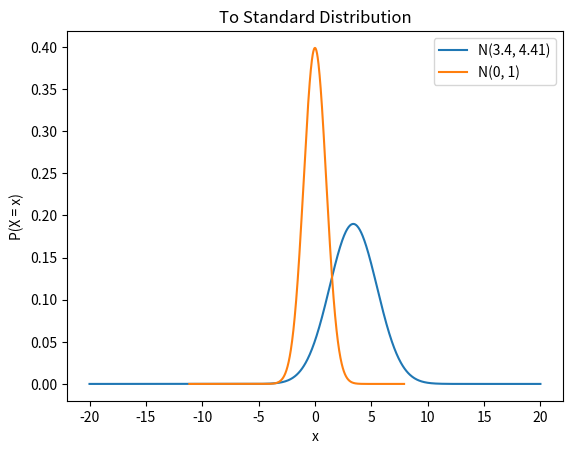
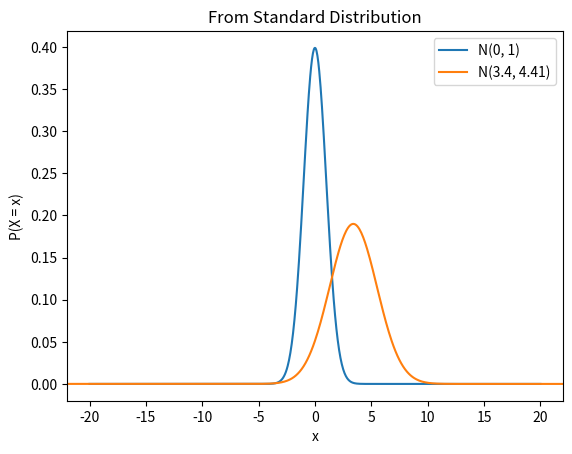

Recreate these plots in Python, in order.
"""https://www.youtube.com/watch?v=X9Pkzaw0SpE&list=PLMrJAkhIeNNR3sNYvfgiKgcStwuPSts9V&index=16"""

import matplotlib.pyplot as plt
import numpy as np
import scipy as sp

def main() -> None:
    mu = 3.4
    sigma = 2.1

    x = np.linspace(-20.0, 20.0, 1000)

    f = (1.0 / np.sqrt(2.0 * np.pi * (sigma ** 2))) * np.exp(-((x - mu) ** 2) / (2.0 * (sigma ** 2)))

    # when scaling a probability distribution up or down along x, you also have to scale down or up along y,
    # respectively, so that the intregral (total probability) remains one
    print(sp.integrate.trapezoid(f, x))
    print(sp.integrate.trapezoid(f * sigma, (x - mu) / sigma))

    fig1 = plt.figure()
    ax1 = fig1.gca()
    ax1.plot(x, f, label=f"N({mu}, {sigma ** 2})")
    ax1.plot((x - mu) / sigma, f * sigma, label="N(0, 1)")
    ax1.set_title("To Standard Distribution")
    ax1.set_xlabel("x")
    ax1.set_ylabel("P(X = x)")
    ax1.legend(loc="upper right")

    g = (1.0 / np.sqrt(2.0 * np.pi)) * np.exp(-(x ** 2) / 2.0)

    # same here
    print(sp.integrate.trapezoid(g, x))
    print(sp.integrate.trapezoid(g / sigma, sigma * x + mu))

    fig2 = plt.figure()
    ax2 = fig2.gca()
    ax2.plot(x, g, label="N(0, 1)")
    ax2.plot(sigma * x + mu, g / sigma, label=f"N({mu}, {sigma ** 2})")
    ax2.set_xlim(ax1.get_xlim())
    ax2.set_title("From Standard Distribution")
    ax2.set_xlabel("x")
    ax2.set_ylabel("P(X = x)")
    ax2.legend(loc="upper right")

    plt.show(block=True)

if __name__ == "__main__":
    main()
